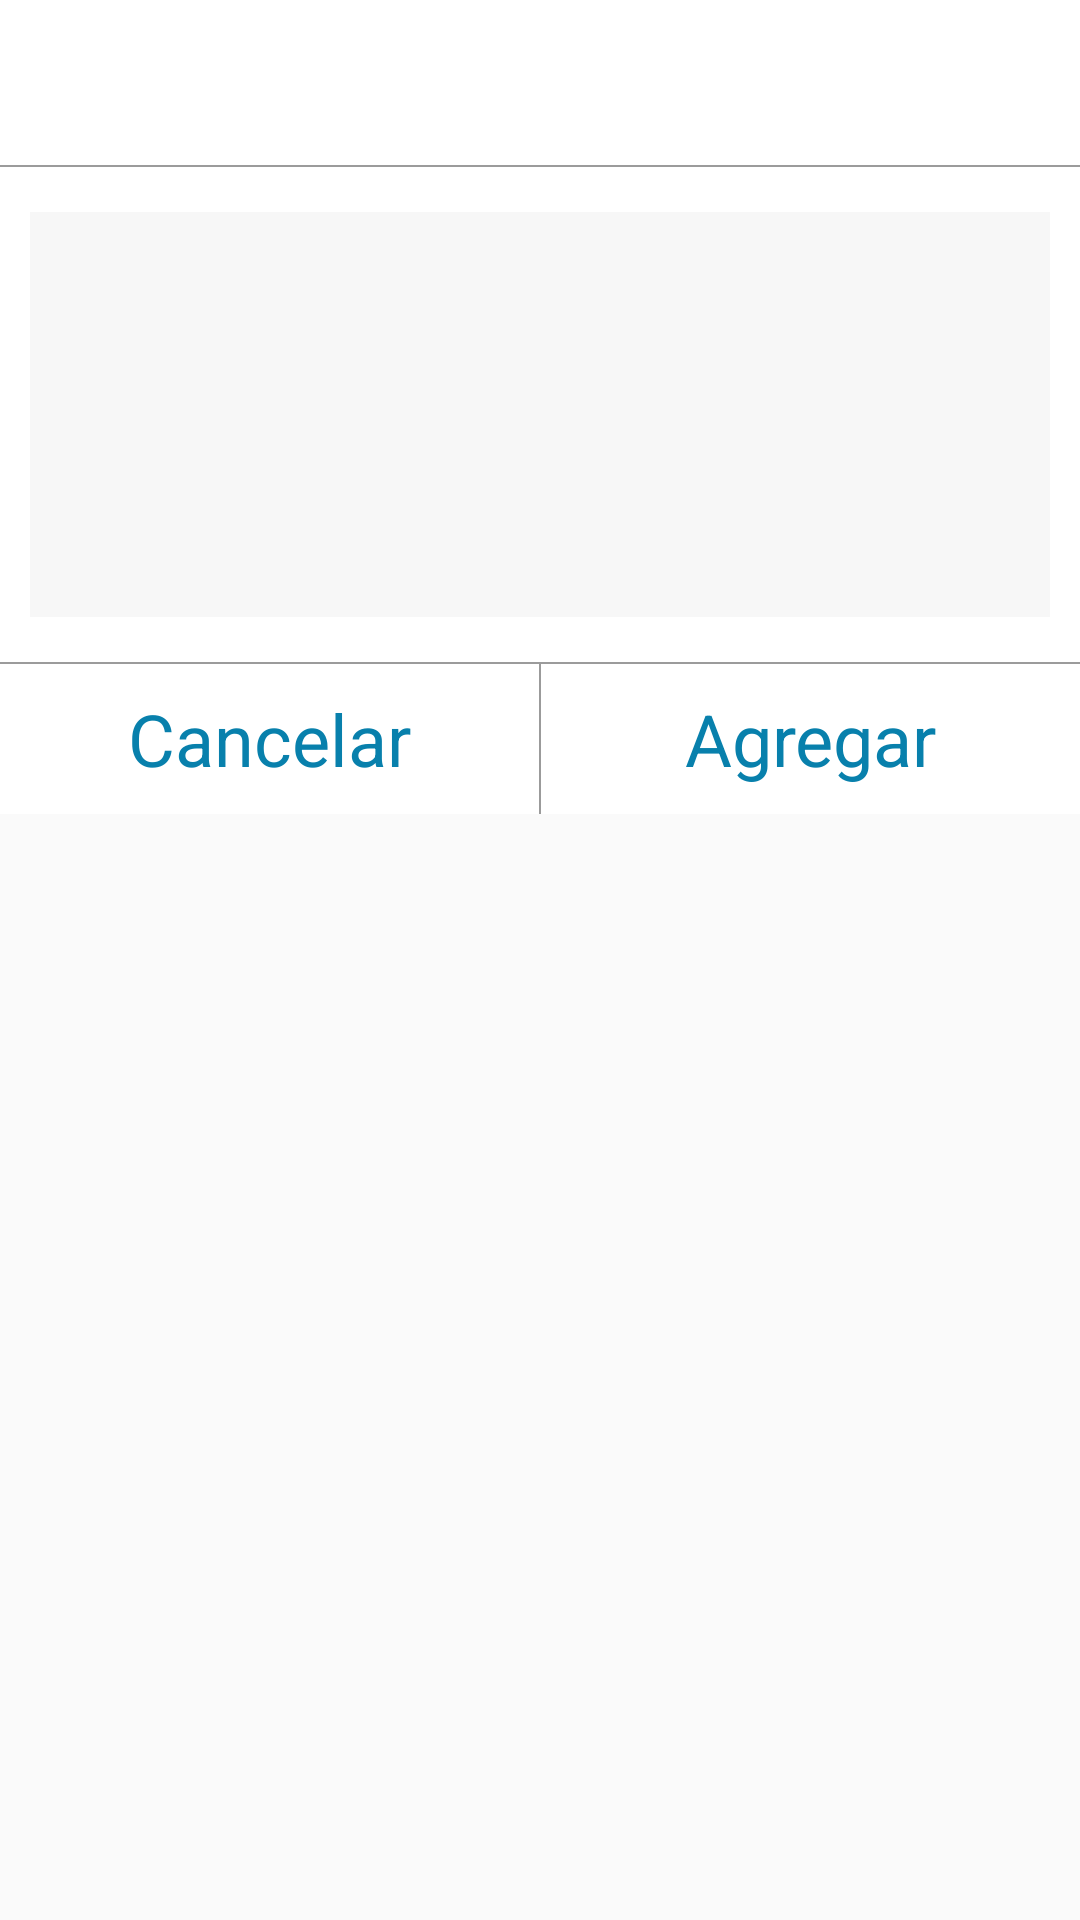

Reconstruct the res/layout file that produces this screen, plus the resources it refers to.
<!-- AndroidManifest.xml: application theme AppTheme -->
<!-- res/layout/dialog_note.xml -->
<?xml version="1.0" encoding="utf-8"?>
<LinearLayout xmlns:android="http://schemas.android.com/apk/res/android"
    xmlns:tools="http://schemas.android.com/tools"
    android:layout_width="match_parent"
    android:orientation="vertical"
    android:layout_height="wrap_content">

    <RelativeLayout
        android:layout_gravity="center"
        android:id="@+id/cont_order"
        android:background="@android:color/white"
        android:padding="8.0dip"
        android:visibility="visible"
        android:layout_width="fill_parent"
        android:gravity="left"
        android:layout_height="55dp">

        <ImageView
            android:id="@+id/helperSecurityCode00"
            android:layout_weight="1.61"
            android:src="@android:drawable/ic_menu_info_details"
            android:layout_marginLeft="5dp"
            android:layout_alignParentLeft="true"
            android:layout_width="36dp"
            android:layout_height="36dp"
            android:visibility="gone" />

        <TextView
            android:textColor="@color/black_text_color"
            android:id="@+id/headlineTV"
            android:layout_width="match_parent"
            android:layout_height="wrap_content"
            android:layout_alignParentLeft="false"
            android:layout_centerVertical="true"
            android:elevation="1dp"
            android:textSize="28sp"
            android:layout_marginLeft="6.0dip"
            android:layout_toRightOf="@+id/helperSecurityCode00"
            android:fontFamily="serif"
            android:textStyle="normal|bold" />


    </RelativeLayout>

    <View
        android:background="@color/cb_vpa_enter_vpa"
        android:layout_width="fill_parent"
        android:visibility="visible"
        android:layout_height="0.5dip" />

    <View
        android:background="@color/white"
        android:layout_width="fill_parent"
        android:visibility="visible"
        android:layout_height="15.0dip" />

    <RelativeLayout
        android:id="@+id/refer_container1"
        android:layout_width="fill_parent"
        android:clickable="true"
        android:background="@color/white"
        android:layout_gravity="center"
        android:gravity="center"
        android:layout_height="135dp">

        <EditText
            android:id="@+id/etComment"
            android:layout_width="match_parent"
            android:layout_marginLeft="@dimen/value_10dp"
            android:layout_marginRight="@dimen/value_10dp"
            android:background="@color/detail_view_option_button_stroke_color"
            android:gravity="start"
            android:hint=""
            android:inputType="textMultiLine"
            android:padding="@dimen/value_10dp"
            android:textColor="@color/black_text_color"
            android:textColorHint="@color/black_text_color"
            android:textSize="24sp"
            android:layout_height="150dp" />
    </RelativeLayout>

    <View
        android:id="@+id/view_space"
        android:background="@color/white"
        android:layout_width="fill_parent"
        android:visibility="visible"
        android:layout_height="15.0dip" />

    <View
        android:id="@id/view_search_divider"
        android:background="@color/cb_vpa_enter_vpa"
        android:layout_width="fill_parent"
        android:visibility="visible"
        android:layout_height="0.5dip" />

    <LinearLayout
        android:layout_width="fill_parent"
        android:weightSum="2"
        android:orientation="horizontal"
        xmlns:android="http://schemas.android.com/apk/res/android"
        android:background="@android:color/white"
        android:layout_height="50dp">
        <TextView
            android:layout_width="0dp"
            android:layout_weight="1"
            android:layout_height="fill_parent"
            android:text="Cancelar"
            android:textColor="@color/blue_button"
            android:gravity="center_vertical|center_horizontal"
            android:clickable="true"
            android:id="@+id/del_bt_no"
            android:textSize="24sp" />
        <View
            android:layout_height="fill_parent"
            android:background="@color/cb_vpa_enter_vpa"
            android:layout_width="0.5dip" />
        <TextView
            android:layout_width="0dp"
            android:layout_weight="1"
            android:layout_height="fill_parent"
            android:text="Agregar"
            android:textColor="@color/blue_button"
            android:gravity="center_vertical|center_horizontal"
            android:clickable="true"
            android:id="@+id/del_bt_si"
            android:textSize="24sp" />
    </LinearLayout>
</LinearLayout>
<!-- resources referenced by this layout -->
<resources>
  <color name="black_text_color">#404040</color>
  <color name="blue_button">#0880ac</color>
  <color name="cb_vpa_enter_vpa">#9b9b9b</color>
  <color name="detail_view_option_button_stroke_color">#80F0F0F0</color>
  <color name="white">@android:color/white</color>
  <dimen name="value_10dp">10dp</dimen>
  <style name="AppTheme" parent="Theme.AppCompat.Light">
          <item name="android:actionBarStyle">@style/MyActionBar</item>
          <item name="android:actionBarTabTextStyle">@style/MyActionBarTabText</item>
          <item name="android:actionMenuTextColor">@color/green_text_color</item>
          
          <item name="actionBarStyle">@style/MyActionBar</item>
          <item name="actionBarTabTextStyle">@style/MyActionBarTabText</item>
          <item name="actionMenuTextColor">@color/green_text_color</item>
  
      </style>
  <style name="MyActionBar" parent="Widget.AppCompat.ActionBar">
          <item name="android:background">@android:color/white</item>
          <item name="android:titleTextStyle">@style/MyActionBarTitleText</item>
          
          <item name="titleTextStyle">@style/MyActionBarTitleText</item>
          <item name="background">@android:color/white</item>
      </style>
  <style name="MyActionBarTabText" parent="Widget.AppCompat.ActionBar.TabText">
          <item name="android:textColor">@color/green_text_color</item>
      </style>
  <color name="green_text_color">#05B859</color>
  <style name="MyActionBarTitleText" parent="TextAppearance.AppCompat.Widget.ActionBar.Title">
          <item name="android:textColor">@color/bl2</item>
          <item name="android:textSize">@dimen/value_25sp</item>
      </style>
  <color name="bl2">#17628e</color>
  <dimen name="value_25sp">25sp</dimen>
</resources>
